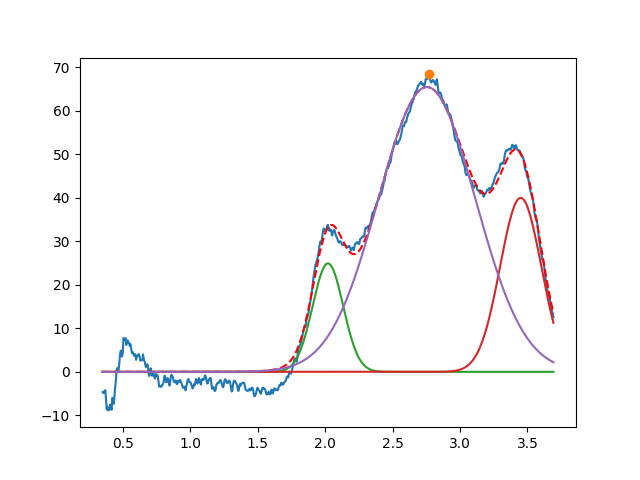

Data behind this chart, as committed beside it:
2.020632564759304639e+00, 2.493474090222832018e+01, 2.671688514679463333e-01, 9.999999999999998890e-01
3.450000000000000622e+00, 3.999999999999999289e+01, 3.591664143649088703e-01, 9.999999999999998890e-01
2.754590819451879558e+00, 6.547659936151210047e+01, 8.479165394299286174e-01, 9.999999999999998890e-01
